Run: headless pygame with SDL's dummy video driver; simulated clock (each Clock.tick advances the game by its frame time, no real sleeping); random seed 0; keys injected as events and as key.get_pressed() state; no mouse input.
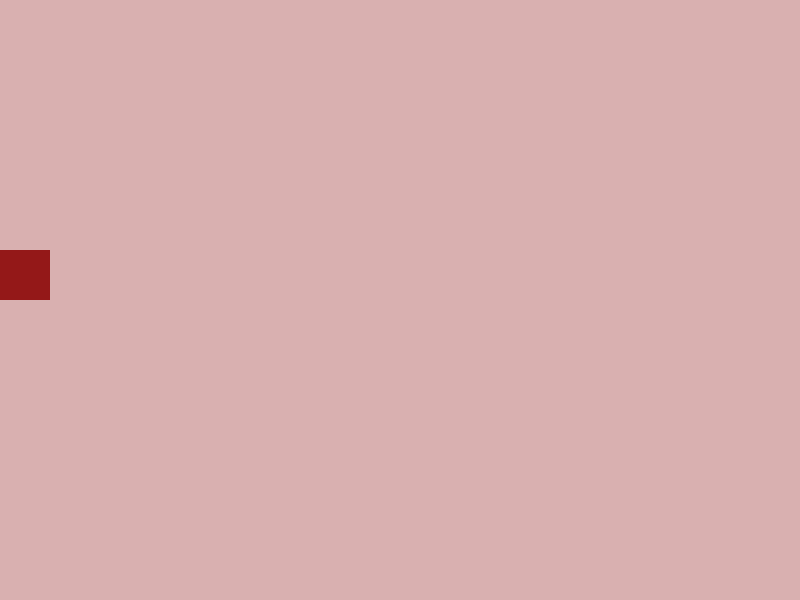
Frame 1 of 4 · flips 1–60 · no input
Frame 2 of 4 · flips 61–180 · tapped SPACE, RETURN · held RIGHT (→), D · screen unchanged from frame 1, image omitted
Frame 3 of 4 · flips 181–300 · held DOWN (↓), S · screen unchanged from frame 2, image omitted
Frame 4 of 4 · flips 301–420 · held LEFT (←), A, UP (↑), W · screen unchanged from frame 3, image omitted

The pygame program that drew these frames:

import pygame
from pygame import *

#const var, hier zitten wij verder niet meer aan.
SCREEN_WIDTH = 800
SCREEN_HEIGHT = 600
PLAYER_COLOUR = (148, 24, 24)
BACKGROUND_COLOUR = (217, 176, 176) #note to self; verander dit weer terug naar zwart. problem is fixed.

class Player(pygame.sprite.Sprite):
    #uh ok, dus dit is constructor van de player.
    #zeg maar de blauwprint van de player als ie (in de game) wordt aangeroepen.
    def __init__(self, color, width, height):
        pygame.sprite.Sprite.__init__(self)

        self.image = pygame.Surface([width, height]) #dit maakt dus de image (in dit geval een blok) voor de player object aan
        self.image.fill(color) #hier krijgt t een kleurtje, kan ook achterwege gelaten worden als er een img file gebruikt wordt.

        self.rect = self.image.get_rect() #haalt op wat er in bovenstaande regels is aangemaakt

        self.changeX = 0
        self.changeY = 0

    def move(self, x, y):
        self.changeX += x
        self.changeY += y
        #return "todo"

    def update(self):
        self.rect.x += self.changeX
        self.rect.y += self.changeY
        
        if self.rect.x < 0:
            self.rect.x = 0

        if self.rect.x > SCREEN_WIDTH - self.rect.width:
            self.rect.x = SCREEN_WIDTH - self.rect.width

        #return "todo"

# initialize pygame
pygame.init()

# set up the drawing window
screen = pygame.display.set_mode((SCREEN_WIDTH, SCREEN_HEIGHT))
pygame.display.set_caption("Space Warriors")

#gaem objects
player = Player(PLAYER_COLOUR, 50, 50) #hier roepen wij player aan.
player.rect.y = 250 #wordt op 250px gespawned
player_list = pygame.sprite.Group() #hier gaat de sprite voor player in
player_list.add(player) #en is nu toegevoegd.


running = True

while running:
    
    # Background color
    screen.fill(BACKGROUND_COLOUR)
    
    # Quit game
    for event in pygame.event.get():
        if event.type == pygame.QUIT:
            running = False

        if event.type == pygame.KEYDOWN:
            if event.key == pygame.K_UP:
                player.move(50,-50)
                print("up")
            if event.key == pygame.K_DOWN:
                player.move(-50,50)
                print("down")

        if event.type == pygame.KEYUP:
            if event.key == pygame.K_UP:
                print("up released")
            if event.key == pygame.K_DOWN:
                print("down released")

    player_list.draw(screen) #alleen is ie niet op t scherm, maar hij pakt de veranderde kleurwaardes van background ook niet. wat.
    pygame.display.update() #oh joh. okay. ik had dit dus nodig. dit updatetedtdtft het hele scherm met alles wat er tot nu toe is toegevoegd. (als ik het goed begrijp)
